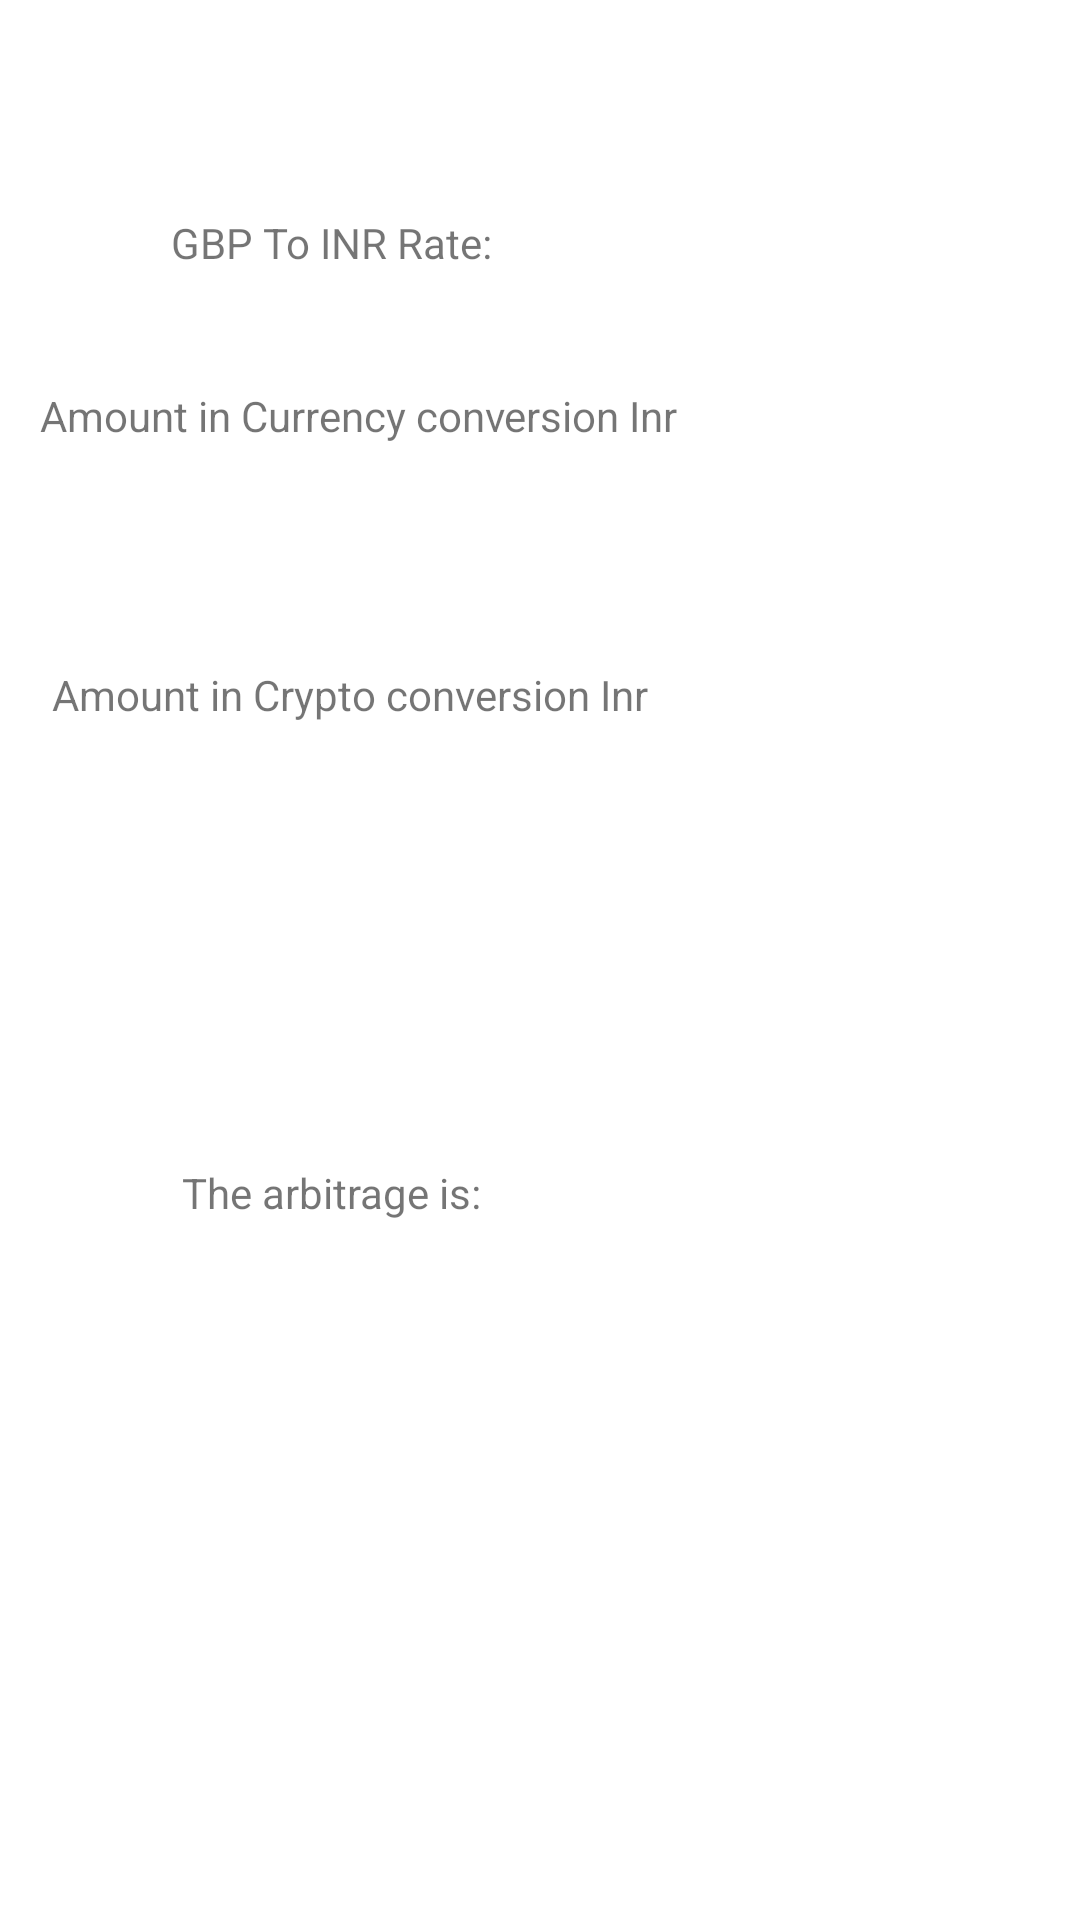

Reconstruct the res/layout file that produces this screen, plus the resources it refers to.
<!-- AndroidManifest.xml: application theme Theme.Crypto_Arbitrage -->
<!-- res/layout/activity_main_activityres.xml -->
<?xml version="1.0" encoding="utf-8"?>
<androidx.constraintlayout.widget.ConstraintLayout xmlns:android="http://schemas.android.com/apk/res/android"
    xmlns:app="http://schemas.android.com/apk/res-auto"
    xmlns:tools="http://schemas.android.com/tools"
    android:layout_width="match_parent"
    android:layout_height="match_parent"
    tools:context=".MainActivityres">

    <TextView
        android:id="@+id/textView_amtcinr"
        android:layout_width="335dp"
        android:layout_height="70dp"
        android:layout_marginBottom="96dp"
        android:text="@string/amount_in_crypto_inr"
        app:layout_constraintBottom_toTopOf="@+id/TextView_arbi"
        app:layout_constraintEnd_toEndOf="@+id/textView_amtInr"
        app:layout_constraintHorizontal_bias="1.0"
        app:layout_constraintStart_toStartOf="@+id/textView_amtInr" />

    <TextView
        android:id="@+id/textView_gbpinr"
        android:layout_width="231dp"
        android:layout_height="33dp"
        android:layout_marginTop="36dp"
        android:text="@string/gbp_to_inr_rate"
        app:layout_constraintBottom_toTopOf="@+id/textView_amtInr"
        app:layout_constraintEnd_toEndOf="parent"
        app:layout_constraintHorizontal_bias="0.443"
        app:layout_constraintStart_toStartOf="parent"
        app:layout_constraintTop_toTopOf="parent"
        app:layout_constraintVertical_bias="0.591" />

    <TextView
        android:id="@+id/textView_amtInr"
        android:layout_width="339dp"
        android:layout_height="65dp"
        android:layout_marginBottom="28dp"
        android:text="@string/amount_in_currency_inr"
        app:layout_constraintBottom_toTopOf="@+id/textView_amtcinr"
        app:layout_constraintEnd_toEndOf="@+id/textView_gbpinr"
        app:layout_constraintHorizontal_bias="0.407"
        app:layout_constraintStart_toStartOf="@+id/textView_gbpinr" />

    <TextView
        android:id="@+id/TextView_arbi"
        android:layout_width="270dp"
        android:layout_height="32dp"
        android:layout_marginBottom="220dp"
        android:text="@string/the_arbitrage_is"
        app:layout_constraintBottom_toBottomOf="parent"
        app:layout_constraintEnd_toEndOf="@+id/textView_amtcinr"
        app:layout_constraintHorizontal_bias="0.666"
        app:layout_constraintStart_toStartOf="@+id/textView_amtcinr" />

</androidx.constraintlayout.widget.ConstraintLayout>
<!-- resources referenced by this layout -->
<resources>
  <string name="amount_in_crypto_inr">Amount in Crypto conversion Inr</string>
  <string name="amount_in_currency_inr">Amount in Currency conversion Inr</string>
  <string name="gbp_to_inr_rate">GBP To INR Rate: </string>
  <string name="the_arbitrage_is">The arbitrage is:</string>
  <style name="Theme.Crypto_Arbitrage" parent="Theme.MaterialComponents.DayNight.DarkActionBar">
          
          <item name="colorPrimary">@color/purple_500</item>
          <item name="colorPrimaryVariant">@color/purple_700</item>
          <item name="colorOnPrimary">@color/white</item>
          
          <item name="colorSecondary">@color/teal_200</item>
          <item name="colorSecondaryVariant">@color/teal_700</item>
          <item name="colorOnSecondary">@color/black</item>
          
          <item name="android:statusBarColor" tools:targetApi="l">?attr/colorPrimaryVariant</item>
          
      </style>
  <!-- not gathered from this repository: default colours our renderer supplied (Android Studio template values) -->
  <color name="purple_500">#FF6200EE</color>
  <color name="purple_700">#FF3700B3</color>
  <color name="teal_200">#FF03DAC5</color>
  <color name="teal_700">#FF018786</color>
  <color name="black">#FF000000</color>
  <color name="white">#FFFFFFFF</color>
</resources>
